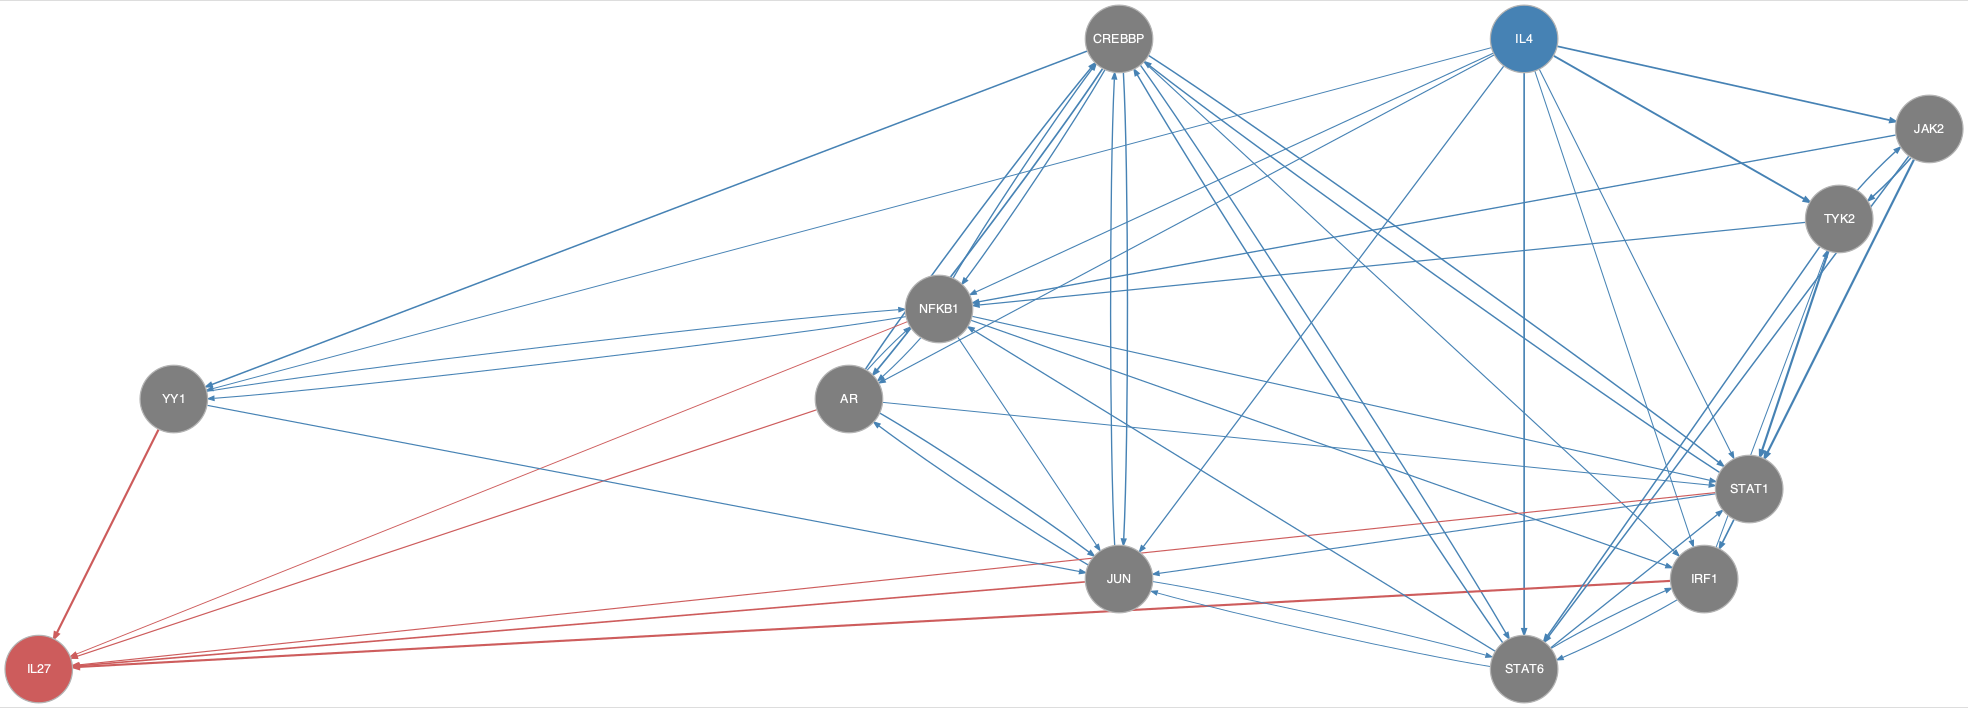

The file beside this chart, header and first rows:
from	to
AR	CREBBP
AR	JUN
AR	NFKB1
AR	STAT1
CREBBP	AR
CREBBP	IRF1
CREBBP	JUN
CREBBP	NFKB1
CREBBP	STAT1
CREBBP	STAT6
CREBBP	YY1
IL4	AR
IL4	IRF1
IL4	JAK2
IL4	JUN
IL4	NFKB1
IL4	STAT1
IL4	STAT6
IL4	TYK2
IL4	YY1
IRF1	STAT6
IRF1	TYK2
JAK2	NFKB1
JAK2	STAT1
JAK2	STAT6
JAK2	TYK2
JUN	AR
JUN	CREBBP
JUN	STAT6
NFKB1	AR
NFKB1	CREBBP
NFKB1	IRF1
NFKB1	JUN
NFKB1	STAT1
NFKB1	YY1
STAT1	CREBBP
STAT1	IRF1
STAT1	JUN
STAT6	CREBBP
STAT6	IRF1
STAT6	JUN
STAT6	NFKB1
STAT6	STAT1
TYK2	JAK2
TYK2	NFKB1
TYK2	STAT1
TYK2	STAT6
YY1	JUN
YY1	NFKB1
AR	IL27
IRF1	IL27
JUN	IL27
NFKB1	IL27
STAT1	IL27
YY1	IL27
